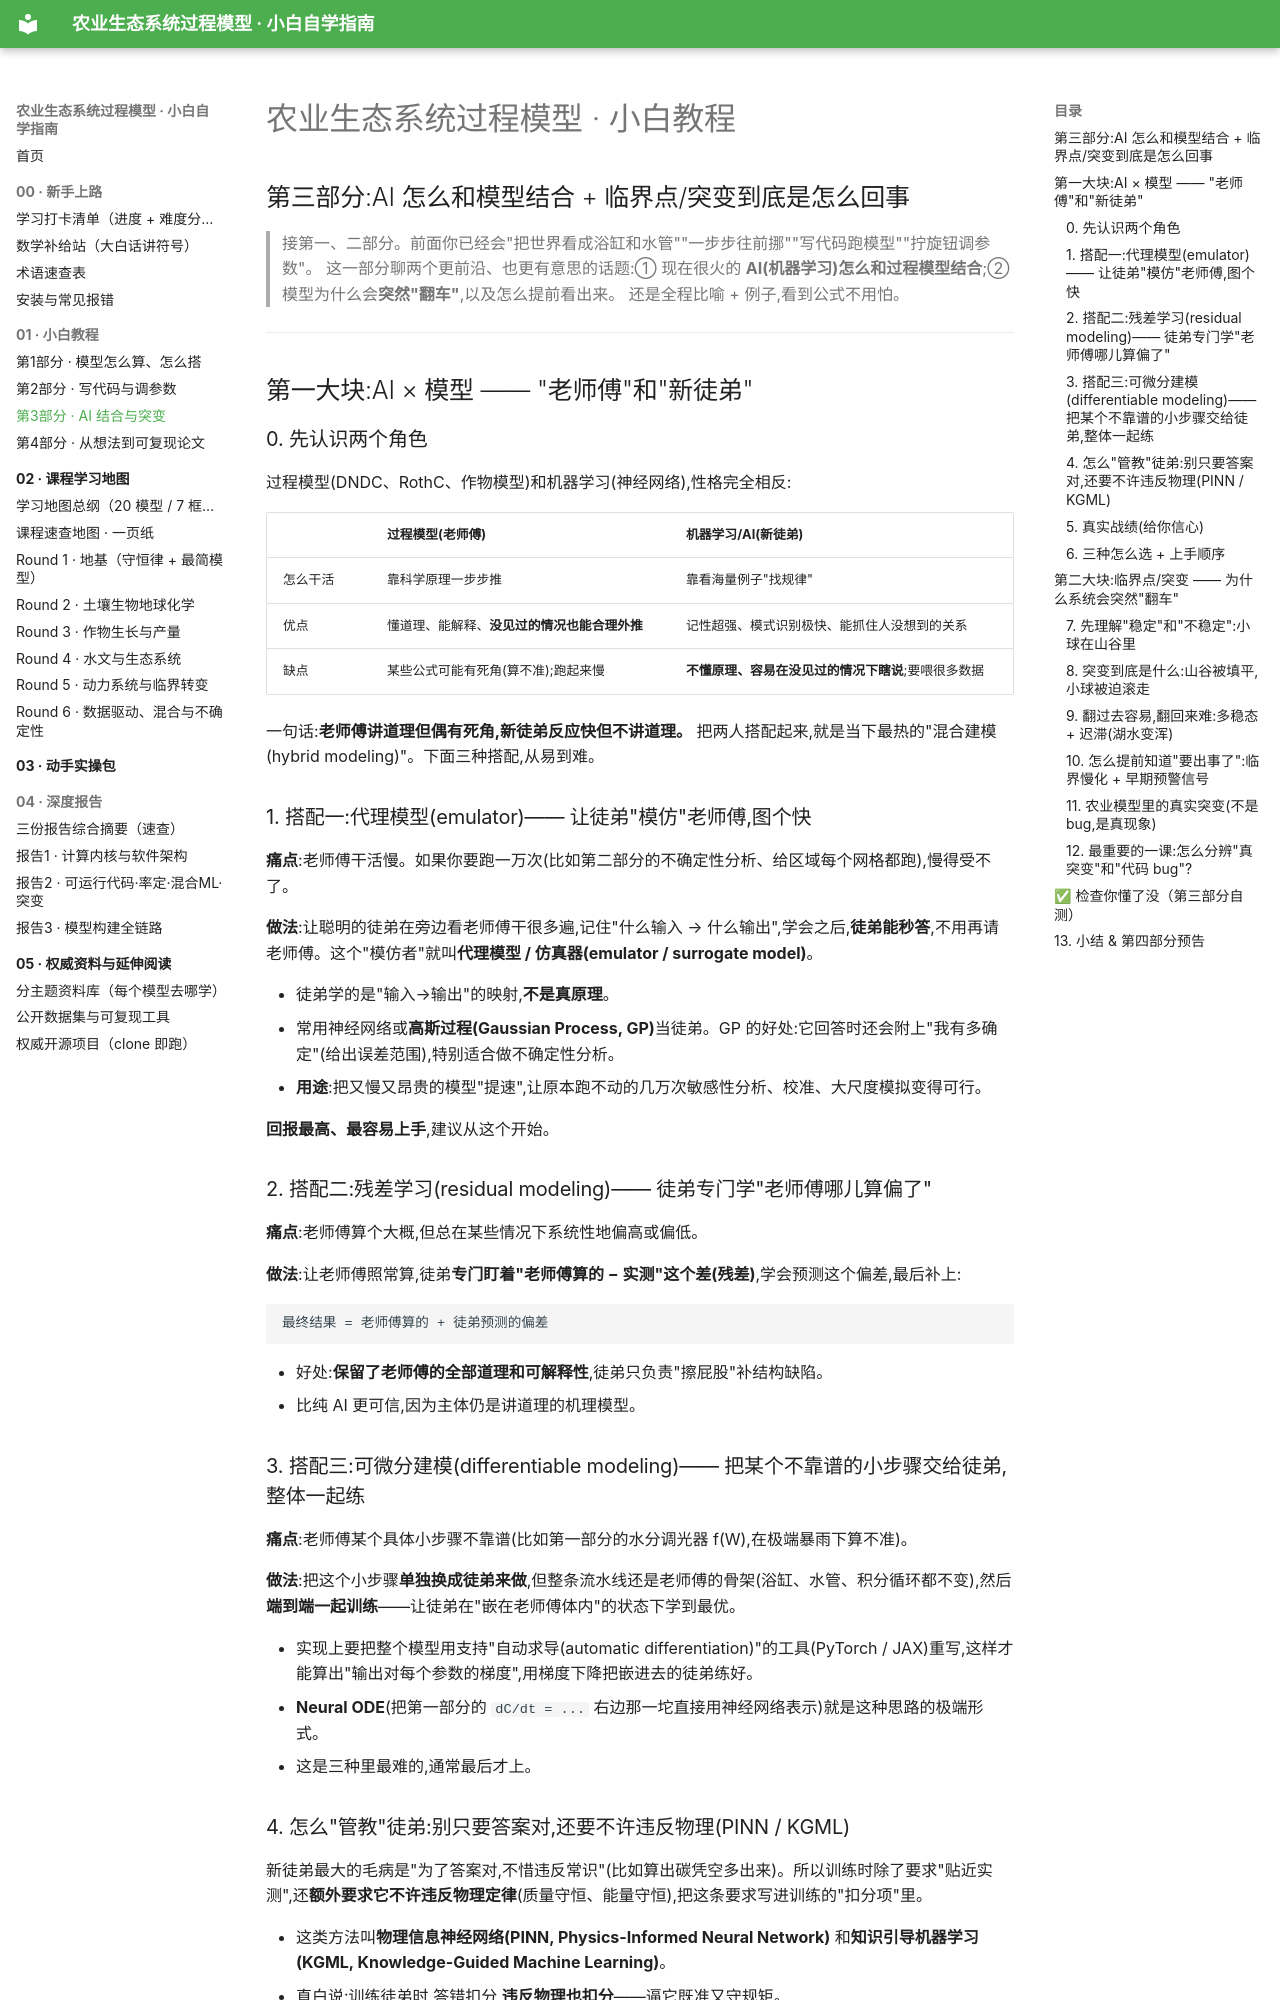

repository: FKNLEDGE/mechanic-models · page: 01_小白教程/第3部分_AI结合与突变/index.html · generator: mkdocs

# 农业生态系统过程模型 · 小白教程
## 第三部分:AI 怎么和模型结合 + 临界点/突变到底是怎么回事

> 接第一、二部分。前面你已经会"把世界看成浴缸和水管""一步步往前挪""写代码跑模型""拧旋钮调参数"。
> 这一部分聊两个更前沿、也更有意思的话题:① 现在很火的 **AI(机器学习)怎么和过程模型结合**;② 模型为什么会**突然"翻车"**,以及怎么提前看出来。
> 还是全程比喻 + 例子,看到公式不用怕。

---

## 第一大块:AI × 模型 —— "老师傅"和"新徒弟"

### 0. 先认识两个角色

过程模型(DNDC、RothC、作物模型)和机器学习(神经网络),性格完全相反:

| | **过程模型(老师傅)** | **机器学习/AI(新徒弟)** |
|---|---|---|
| 怎么干活 | 靠科学原理一步步推 | 靠看海量例子"找规律" |
| 优点 | 懂道理、能解释、**没见过的情况也能合理外推** | 记性超强、模式识别极快、能抓住人没想到的关系 |
| 缺点 | 某些公式可能有死角(算不准);跑起来慢 | **不懂原理、容易在没见过的情况下瞎说**;要喂很多数据 |

一句话:**老师傅讲道理但偶有死角,新徒弟反应快但不讲道理。** 把两人搭配起来,就是当下最热的"混合建模(hybrid modeling)"。下面三种搭配,从易到难。

### 1. 搭配一:代理模型(emulator)—— 让徒弟"模仿"老师傅,图个快

**痛点**:老师傅干活慢。如果你要跑一万次(比如第二部分的不确定性分析、给区域每个网格都跑),慢得受不了。

**做法**:让聪明的徒弟在旁边看老师傅干很多遍,记住"什么输入 → 什么输出",学会之后,**徒弟能秒答**,不用再请老师傅。这个"模仿者"就叫**代理模型 / 仿真器(emulator / surrogate model)**。

- 徒弟学的是"输入→输出"的映射,**不是真原理**。
- 常用神经网络或**高斯过程(Gaussian Process, GP)**当徒弟。GP 的好处:它回答时还会附上"我有多确定"(给出误差范围),特别适合做不确定性分析。
- **用途**:把又慢又昂贵的模型"提速",让原本跑不动的几万次敏感性分析、校准、大尺度模拟变得可行。

**回报最高、最容易上手**,建议从这个开始。

### 2. 搭配二:残差学习(residual modeling)—— 徒弟专门学"老师傅哪儿算偏了"

**痛点**:老师傅算个大概,但总在某些情况下系统性地偏高或偏低。

**做法**:让老师傅照常算,徒弟**专门盯着"老师傅算的 − 实测"这个差(残差)**,学会预测这个偏差,最后补上:

```
最终结果 = 老师傅算的 + 徒弟预测的偏差
```

- 好处:**保留了老师傅的全部道理和可解释性**,徒弟只负责"擦屁股"补结构缺陷。
- 比纯 AI 更可信,因为主体仍是讲道理的机理模型。

### 3. 搭配三:可微分建模(differentiable modeling)—— 把某个不靠谱的小步骤交给徒弟,整体一起练

**痛点**:老师傅某个具体小步骤不靠谱(比如第一部分的水分调光器 f(W),在极端暴雨下算不准)。

**做法**:把这个小步骤**单独换成徒弟来做**,但整条流水线还是老师傅的骨架(浴缸、水管、积分循环都不变),然后**端到端一起训练**——让徒弟在"嵌在老师傅体内"的状态下学到最优。

- 实现上要把整个模型用支持"自动求导(automatic differentiation)"的工具(PyTorch / JAX)重写,这样才能算出"输出对每个参数的梯度",用梯度下降把嵌进去的徒弟练好。
- **Neural ODE**(把第一部分的 `dC/dt = ...` 右边那一坨直接用神经网络表示)就是这种思路的极端形式。
- 这是三种里最难的,通常最后才上。

### 4. 怎么"管教"徒弟:别只要答案对,还要不许违反物理(PINN / KGML)

新徒弟最大的毛病是"为了答案对,不惜违反常识"(比如算出碳凭空多出来)。所以训练时除了要求"贴近实测",还**额外要求它不许违反物理定律**(质量守恒、能量守恒),把这条要求写进训练的"扣分项"里。

- 这类方法叫**物理信息神经网络(PINN, Physics-Informed Neural Network)** 和**知识引导机器学习(KGML, Knowledge-Guided Machine Learning)**。
- 直白说:训练徒弟时,答错扣分,**违反物理也扣分**——逼它既准又守规矩。
